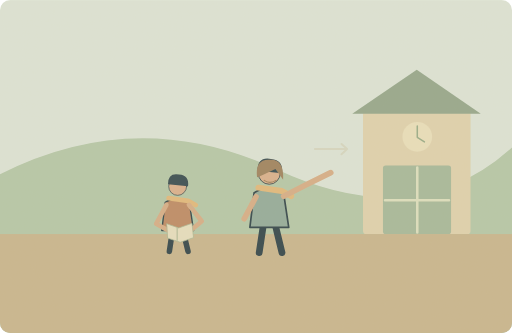
t = 0.00 s
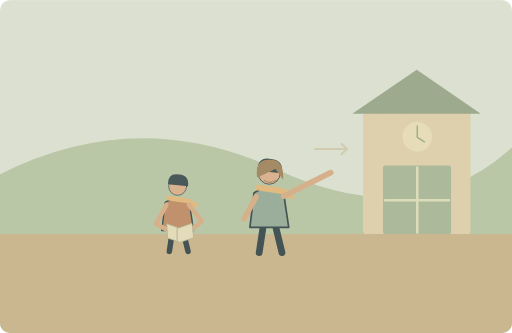
t = 1.25 s
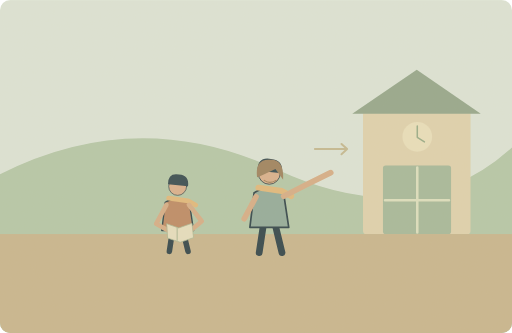
t = 3.75 s
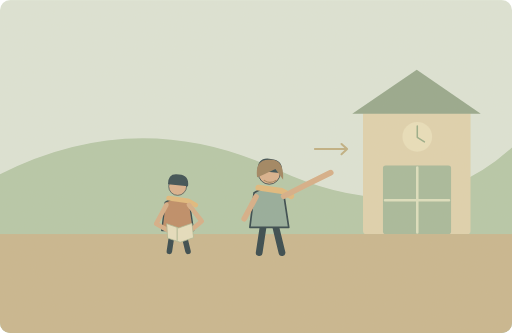
t = 5.00 s
t = 6.25 s: frame unchanged from t = 3.75 s, image omitted
t = 8.75 s: frame unchanged from t = 1.25 s, image omitted

The animated SVG that drew these frames (rendered in a browser with its animation timeline set to each time). Animation: 1 SMIL element (animate=1); one cycle of 10.00 s, repeats indefinitely.

<svg xmlns="http://www.w3.org/2000/svg" width="1000" height="650" viewBox="0 0 1000 650" role="img" aria-labelledby="title desc"><title id="title">单词小故事</title><desc id="desc">A kind lady helped me find the station.</desc><metadata>{"wordId": "lady", "dailyExample": "A kind lady helped me find the station.", "source": "https://github.com/go1app/word-atlas/blob/main/public/atlas/entries/2.json", "attribution": "Word Atlas contributors — CC BY 4.0", "license": "https://creativecommons.org/licenses/by/4.0/", "changes": "New original vector animation interpreting the daily example.", "durationSeconds": 10}</metadata><defs><clipPath id="frame"><rect width="1000" height="650" rx="20"/></clipPath><filter id="paper"><feTurbulence type="fractalNoise" baseFrequency=".74" numOctaves="3" stitchTiles="stitch"/><feColorMatrix type="saturate" values="0"/><feComponentTransfer><feFuncA type="linear" slope=".065"/></feComponentTransfer><feBlend in="SourceGraphic" mode="soft-light"/></filter><filter id="glow" x="-100%" y="-100%" width="300%" height="300%"><feGaussianBlur stdDeviation="8"/></filter></defs><g clip-path="url(#frame)"><rect x="0" y="0" width="1000" height="650" rx="0" fill="#dce5d8" /><path d="M0 340Q269 204 541 331T1000 288V650H0Z" fill="#b4c7a8" stroke="none" stroke-width="2" stroke-linecap="round" stroke-linejoin="round" /><rect x="0" y="457" width="1000" height="193" rx="0" fill="#c8b58d" /><rect x="709" y="212" width="210" height="245" rx="6" fill="#dfd2ae" /><path d="M688 222L814 136 939 222Z" fill="#93a68b" stroke="none" stroke-width="2" stroke-linecap="round" stroke-linejoin="round" /><rect x="748" y="323" width="133" height="134" rx="5" fill="#a5b89a" /><path d="M815 327V454M752 391H877" fill="none" stroke="#dce0bf" stroke-width="5" stroke-linecap="round" stroke-linejoin="round" /><circle cx="815" cy="267" r="29" fill="#e9e0bc" /><path d="M815 246V268L829 277" fill="none" stroke="#97ab87" stroke-width="3" stroke-linecap="round" stroke-linejoin="round" /><g transform="translate(526 391) scale(1.65)" stroke="#2c4148" stroke-linecap="round" stroke-linejoin="round"><path d="M-7 29L-12 62M7 29L15 62" fill="none" stroke="#2c4148" stroke-width="8" stroke-linecap="round" stroke-linejoin="round" /><path d="M-18 -9Q0 -20 17 -8L23 32H-23Z" fill="#91aa9a" stroke="#2c4148" stroke-width="2" stroke-linecap="round" stroke-linejoin="round" /><circle cx="0" cy="-32" r="13" fill="#d9af8c" /><path d="M-14 -35Q-14 -52 2 -49Q17 -48 15 -32Z" fill="#32474e" stroke="none" stroke-width="2" stroke-linecap="round" stroke-linejoin="round" /><path d="M-13 -15L15 -11 26 -5" fill="none" stroke="#e1b97b" stroke-width="7" stroke-linecap="round" stroke-linejoin="round" /></g><path d="M500 384L477 427M554 383L601 359 646 337" fill="none" stroke="#d6ad86" stroke-width="11" stroke-linecap="round" stroke-linejoin="round" /><path d="M502 346Q498 311 526 312Q555 309 553 351L538 330 512 342Z" fill="#9d805c" stroke="none" stroke-width="2" stroke-linecap="round" stroke-linejoin="round" /><path d="M516 352q11 8 23 0" fill="none" stroke="#9b7d57" stroke-width="2" stroke-linecap="round" stroke-linejoin="round" /><g transform="translate(347 407) scale(1.35)" stroke="#2c4148" stroke-linecap="round" stroke-linejoin="round"><path d="M-7 29L-12 62M7 29L15 62" fill="none" stroke="#2c4148" stroke-width="8" stroke-linecap="round" stroke-linejoin="round" /><path d="M-18 -9Q0 -20 17 -8L23 32H-23Z" fill="#bc8963" stroke="#2c4148" stroke-width="2" stroke-linecap="round" stroke-linejoin="round" /><circle cx="0" cy="-32" r="13" fill="#d9af8c" /><path d="M-14 -35Q-14 -52 2 -49Q17 -48 15 -32Z" fill="#32474e" stroke="none" stroke-width="2" stroke-linecap="round" stroke-linejoin="round" /><path d="M-13 -15L15 -11 26 -5" fill="none" stroke="#e1b97b" stroke-width="7" stroke-linecap="round" stroke-linejoin="round" /></g><path d="M325 400L305 437 332 452M369 400L394 432 371 451" fill="none" stroke="#d6ad86" stroke-width="9" stroke-linecap="round" stroke-linejoin="round" /><path d="M326 437L349 445 375 436 378 464 352 473 328 465Z" fill="#e6dfbf" stroke="#a9b693" stroke-width="1.5" stroke-linecap="round" stroke-linejoin="round" /><path d="M346 445V469" fill="none" stroke="#a9b693" stroke-width="2" stroke-linecap="round" stroke-linejoin="round" /><g><animate attributeName="opacity" values=".2;.8;.2" keyTimes="0;.5;1" dur="10s" repeatCount="indefinite"/><path d="M615 291H678M667 281L678 291 667 301" fill="none" stroke="#b7a16c" stroke-width="4" stroke-linecap="round" stroke-linejoin="round" /></g><rect width="1000" height="650" fill="#ddc8a0" opacity=".14" filter="url(#paper)" pointer-events="none"/></g></svg>
